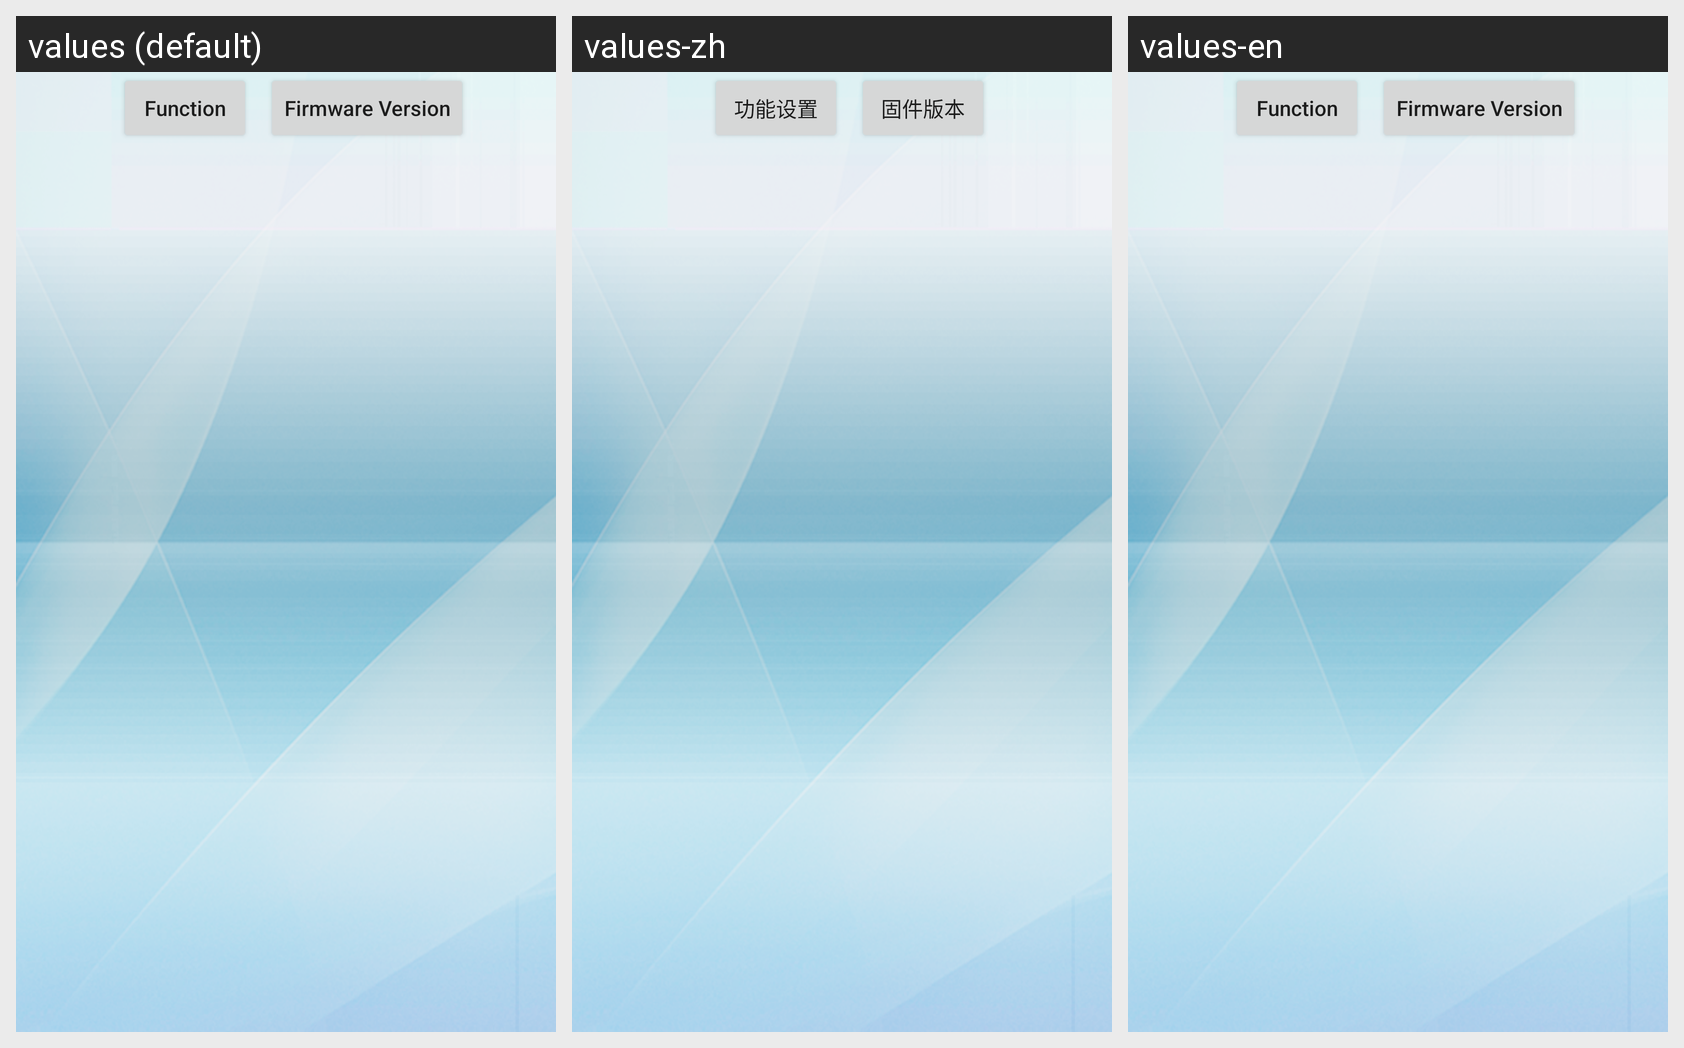

Here is an Android app screen in its default locale and in the app's own translations. Write out the translated-string differences for the strings that appear on this screen.
Android screen res/layout/activity_main.xml rendered under 3 locales, left to right: values (default), values-zh, values-en. Device: Nexus 5 (rendered at 1080×1920; each locale shown at half size, 540×960, under a caption strip naming it); theme Theme.AppCompat.Light.NoActionBar.
Strings drawn on this screen, with the default value and each locale's value (text and hints the layout hard-codes, and strings that could not be matched under every locale, appear in the picture but are not listed):

general_functions_settings
  values: Function
  values-zh: 功能设置
  values-en: Function

general_check_version
  values: Firmware Version
  values-zh: 固件版本
  values-en: Firmware Version
